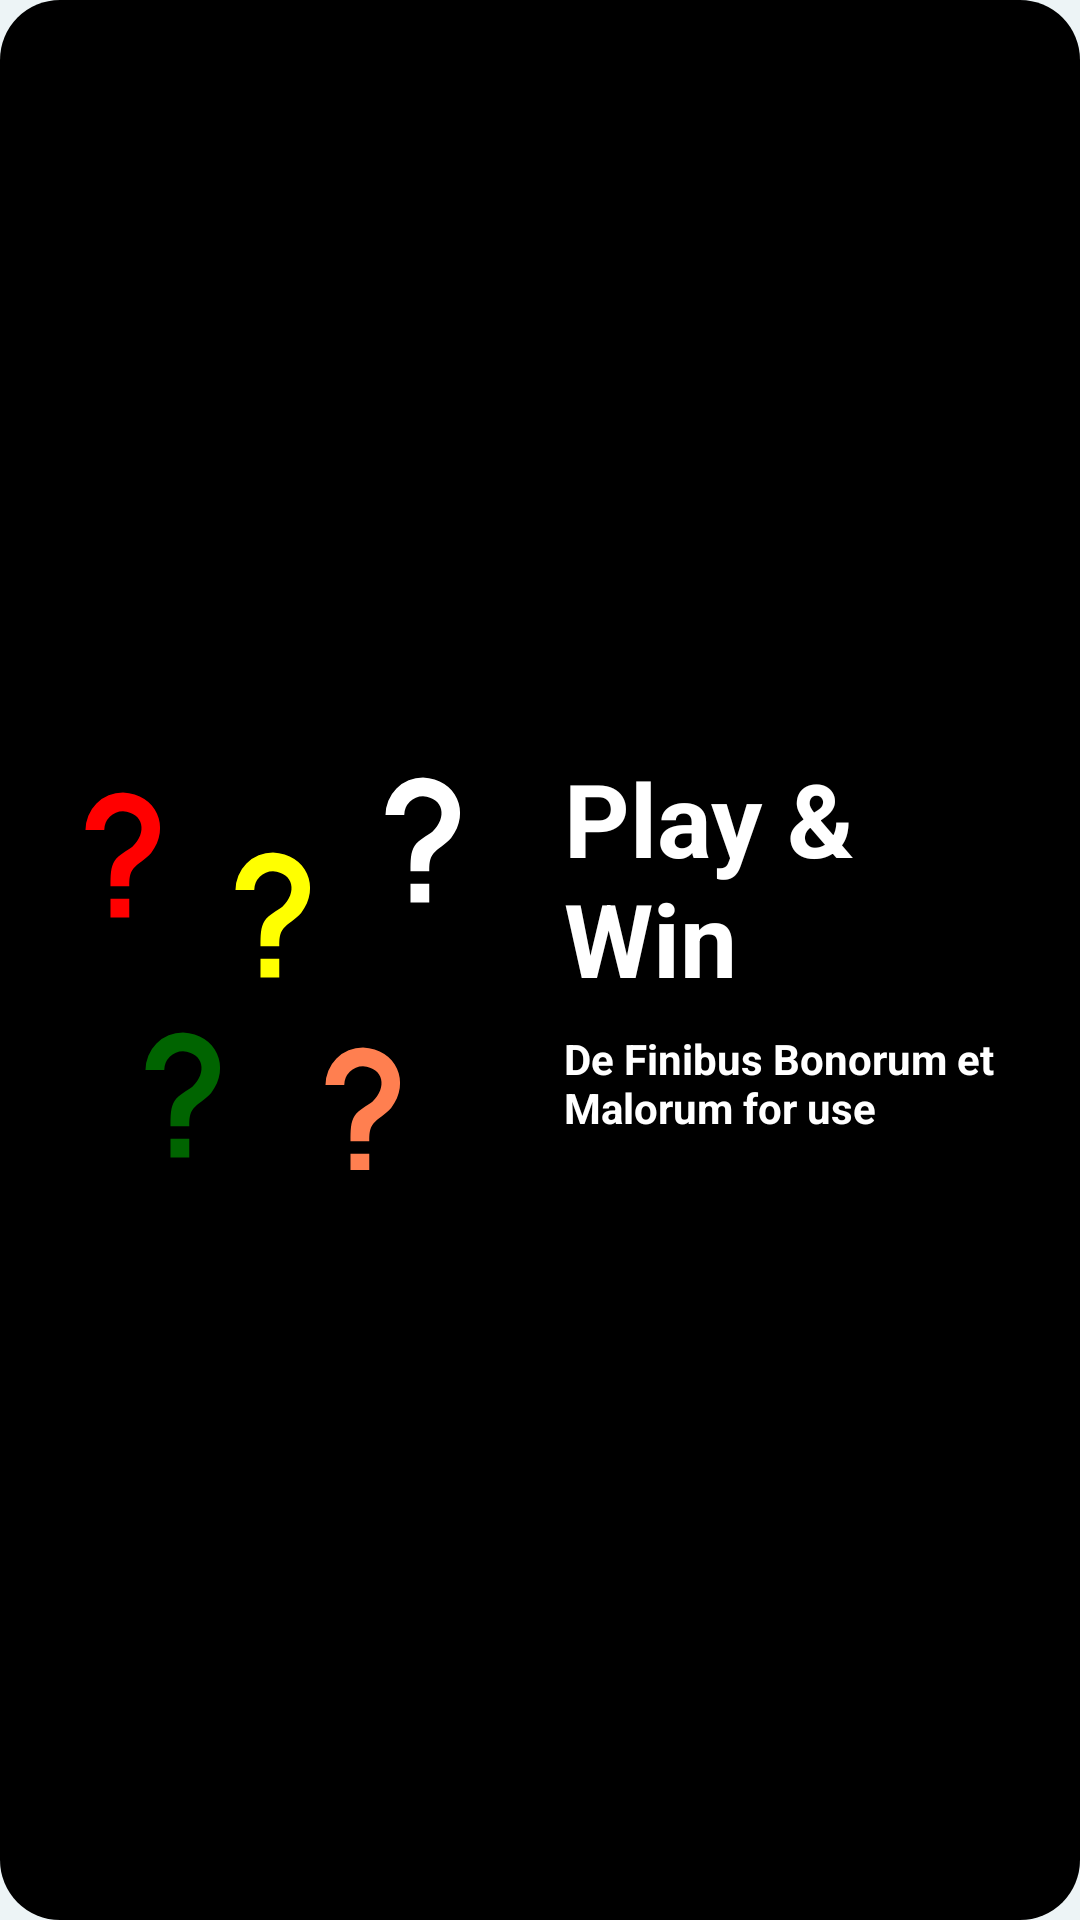

Here is an Android app screen rendered from its layout file. Give the layout XML and the strings, colors and styles it references.
<!-- AndroidManifest.xml: application theme Theme.Quiz -->
<!-- res/layout/top_show.xml -->
<?xml version="1.0" encoding="utf-8"?>
<androidx.constraintlayout.widget.ConstraintLayout xmlns:android="http://schemas.android.com/apk/res/android"
    xmlns:app="http://schemas.android.com/apk/res-auto"
    xmlns:tools="http://schemas.android.com/tools"
    android:layout_width="match_parent"
    android:layout_height="wrap_content"
    android:background="@drawable/bg_top_show">


    <TextView
        android:id="@+id/textView3"
        android:layout_width="0dp"
        android:layout_height="wrap_content"
        android:layout_marginStart="32dp"
        android:layout_marginEnd="16dp"
        android:text="@string/text_title"
        android:textColor="@color/white"
        android:textSize="34sp"
        android:textStyle="bold"
        app:layout_constraintEnd_toEndOf="parent"
        app:layout_constraintStart_toEndOf="@+id/imageView2"
        app:layout_constraintTop_toTopOf="@+id/imageView2" />

    <TextView
        android:layout_width="0dp"
        android:layout_height="wrap_content"
        android:layout_marginTop="8dp"
        android:layout_marginEnd="16dp"
        android:text="@string/text_description"
        android:textColor="@color/white"
        android:textStyle="bold"
        app:layout_constraintEnd_toEndOf="parent"
        app:layout_constraintStart_toStartOf="@+id/textView3"
        app:layout_constraintTop_toBottomOf="@+id/textView3" />

    <include
        android:id="@+id/imageView2"
        layout="@layout/layout_img_question"
        android:layout_width="140dp"
        android:layout_height="140dp"
        android:layout_marginVertical="20dp"
        android:layout_marginStart="16dp"
        android:layout_marginTop="8dp"
        android:layout_marginBottom="8dp"
        app:layout_constraintBottom_toBottomOf="parent"
        app:layout_constraintStart_toStartOf="parent"
        app:layout_constraintTop_toTopOf="parent" />

</androidx.constraintlayout.widget.ConstraintLayout>
<!-- res/layout/layout_img_question.xml (included above) -->
<?xml version="1.0" encoding="utf-8"?>
<androidx.appcompat.widget.LinearLayoutCompat xmlns:android="http://schemas.android.com/apk/res/android"
    xmlns:app="http://schemas.android.com/apk/res-auto"
    xmlns:tools="http://schemas.android.com/tools"
    android:layout_width="wrap_content"
    android:layout_height="wrap_content"
    android:orientation="vertical">

    <androidx.appcompat.widget.LinearLayoutCompat
        android:orientation="horizontal"
        android:layout_width="wrap_content"
        android:layout_height="wrap_content"
        >
        <ImageView
            android:id="@+id/imageView5"
            android:layout_width="50dp"
            android:layout_height="50dp"
            android:layout_marginTop="10dp"
            android:src="@drawable/ic_question_red"/>

        <ImageView
            android:id="@+id/imageView6"
            android:layout_marginTop="30dp"
            android:layout_width="50dp"
            android:layout_height="50dp"
            android:src="@drawable/ic_question_yellom"/>

        <ImageView
            android:id="@+id/imageView7"
            android:layout_marginTop="5dp"
            android:layout_width="50dp"
            android:layout_height="50dp"
            android:src="@drawable/ic_question_black"/>
    </androidx.appcompat.widget.LinearLayoutCompat>

    <androidx.appcompat.widget.LinearLayoutCompat
        android:orientation="horizontal"
        android:layout_width="wrap_content"
        android:layout_height="wrap_content"
        >
        <ImageView
            android:id="@+id/imageView8"
            android:layout_width="50dp"
            android:layout_height="50dp"
            android:layout_marginTop="10dp"
            android:layout_marginStart="20dp"
            android:src="@drawable/ic_question_green"/>

        <ImageView
            android:id="@+id/imageView9"
            android:layout_width="50dp"
            android:layout_height="50dp"
            android:layout_marginTop="15dp"
            android:layout_marginStart="10dp"
            android:src="@drawable/ic_question_orange"/>
    </androidx.appcompat.widget.LinearLayoutCompat>

</androidx.appcompat.widget.LinearLayoutCompat>
<!-- resources referenced by this layout -->
<resources>
  <color name="white">#FFFFFFFF</color>
  <!-- drawable bg_top_show (drawable) -->
  <?xml version="1.0" encoding="utf-8"?>
  <shape xmlns:android="http://schemas.android.com/apk/res/android"
      android:shape="rectangle">
      <solid android:color="@color/dark" />
      <corners android:radius="20dp" />
  
  </shape>
  <!-- drawable ic_question_black (drawable) -->
  <?xml version="1.0" encoding="utf-8"?>
  <vector xmlns:android="http://schemas.android.com/apk/res/android"
      android:height="24dp"
      android:width="24dp"
      android:viewportWidth="24"
      android:viewportHeight="24">
      <path android:fillColor="@color/white" android:pathData="M10,19H13V22H10V19M12,2C17.35,2.22 19.68,7.62 16.5,11.67C15.67,12.67 14.33,13.33 13.67,14.17C13,15 13,16 13,17H10C10,15.33 10,13.92 10.67,12.92C11.33,11.92 12.67,11.33 13.5,10.67C15.92,8.43 15.32,5.26 12,5A3,3 0 0,0 9,8H6A6,6 0 0,1 12,2Z" />
  </vector>
  <!-- drawable ic_question_green (drawable) -->
  <?xml version="1.0" encoding="utf-8"?>
  <vector xmlns:android="http://schemas.android.com/apk/res/android"
      android:height="24dp"
      android:width="24dp"
      android:viewportWidth="24"
      android:viewportHeight="24">
      <path android:fillColor="@color/stroke_alternative_correct" android:pathData="M10,19H13V22H10V19M12,2C17.35,2.22 19.68,7.62 16.5,11.67C15.67,12.67 14.33,13.33 13.67,14.17C13,15 13,16 13,17H10C10,15.33 10,13.92 10.67,12.92C11.33,11.92 12.67,11.33 13.5,10.67C15.92,8.43 15.32,5.26 12,5A3,3 0 0,0 9,8H6A6,6 0 0,1 12,2Z" />
  </vector>
  <!-- drawable ic_question_orange (drawable) -->
  <?xml version="1.0" encoding="utf-8"?>
  <vector xmlns:android="http://schemas.android.com/apk/res/android"
      android:height="24dp"
      android:width="24dp"
      android:viewportWidth="24"
      android:viewportHeight="24">
      <path android:fillColor="@color/orange" android:pathData="M10,19H13V22H10V19M12,2C17.35,2.22 19.68,7.62 16.5,11.67C15.67,12.67 14.33,13.33 13.67,14.17C13,15 13,16 13,17H10C10,15.33 10,13.92 10.67,12.92C11.33,11.92 12.67,11.33 13.5,10.67C15.92,8.43 15.32,5.26 12,5A3,3 0 0,0 9,8H6A6,6 0 0,1 12,2Z" />
  </vector>
  <!-- drawable ic_question_red (drawable) -->
  <?xml version="1.0" encoding="utf-8"?>
  <vector xmlns:android="http://schemas.android.com/apk/res/android"
      android:height="24dp"
      android:width="24dp"
      android:viewportWidth="24"
      android:viewportHeight="24">
      <path android:fillColor="@color/stroke_alternative_incorrect" android:pathData="M10,19H13V22H10V19M12,2C17.35,2.22 19.68,7.62 16.5,11.67C15.67,12.67 14.33,13.33 13.67,14.17C13,15 13,16 13,17H10C10,15.33 10,13.92 10.67,12.92C11.33,11.92 12.67,11.33 13.5,10.67C15.92,8.43 15.32,5.26 12,5A3,3 0 0,0 9,8H6A6,6 0 0,1 12,2Z" />
  </vector>
  <!-- drawable ic_question_yellom (drawable) -->
  <?xml version="1.0" encoding="utf-8"?>
  <vector xmlns:android="http://schemas.android.com/apk/res/android"
      android:height="24dp"
      android:width="24dp"
      android:viewportWidth="24"
      android:viewportHeight="24">
      <path android:fillColor="@color/yellom" android:pathData="M10,19H13V22H10V19M12,2C17.35,2.22 19.68,7.62 16.5,11.67C15.67,12.67 14.33,13.33 13.67,14.17C13,15 13,16 13,17H10C10,15.33 10,13.92 10.67,12.92C11.33,11.92 12.67,11.33 13.5,10.67C15.92,8.43 15.32,5.26 12,5A3,3 0 0,0 9,8H6A6,6 0 0,1 12,2Z" />
  </vector>
  <string name="text_description">De Finibus Bonorum et Malorum for use</string>
  <string name="text_title">Play &amp; Win</string>
  <color name="dark">#000000</color>
  <color name="stroke_alternative_correct">#006400</color>
  <color name="orange">#FF7F50</color>
  <color name="stroke_alternative_incorrect">#FF0000</color>
  <color name="yellom">#ffff00</color>
  <color name="purple_500">#FF6200EE</color>
  <color name="header">#292b31</color>
  <color name="teal_200">#FF03DAC5</color>
  <color name="teal_700">#FF018786</color>
  <color name="black">#FF000000</color>
  <color name="bg_1">#edf4f6</color>
</resources>
